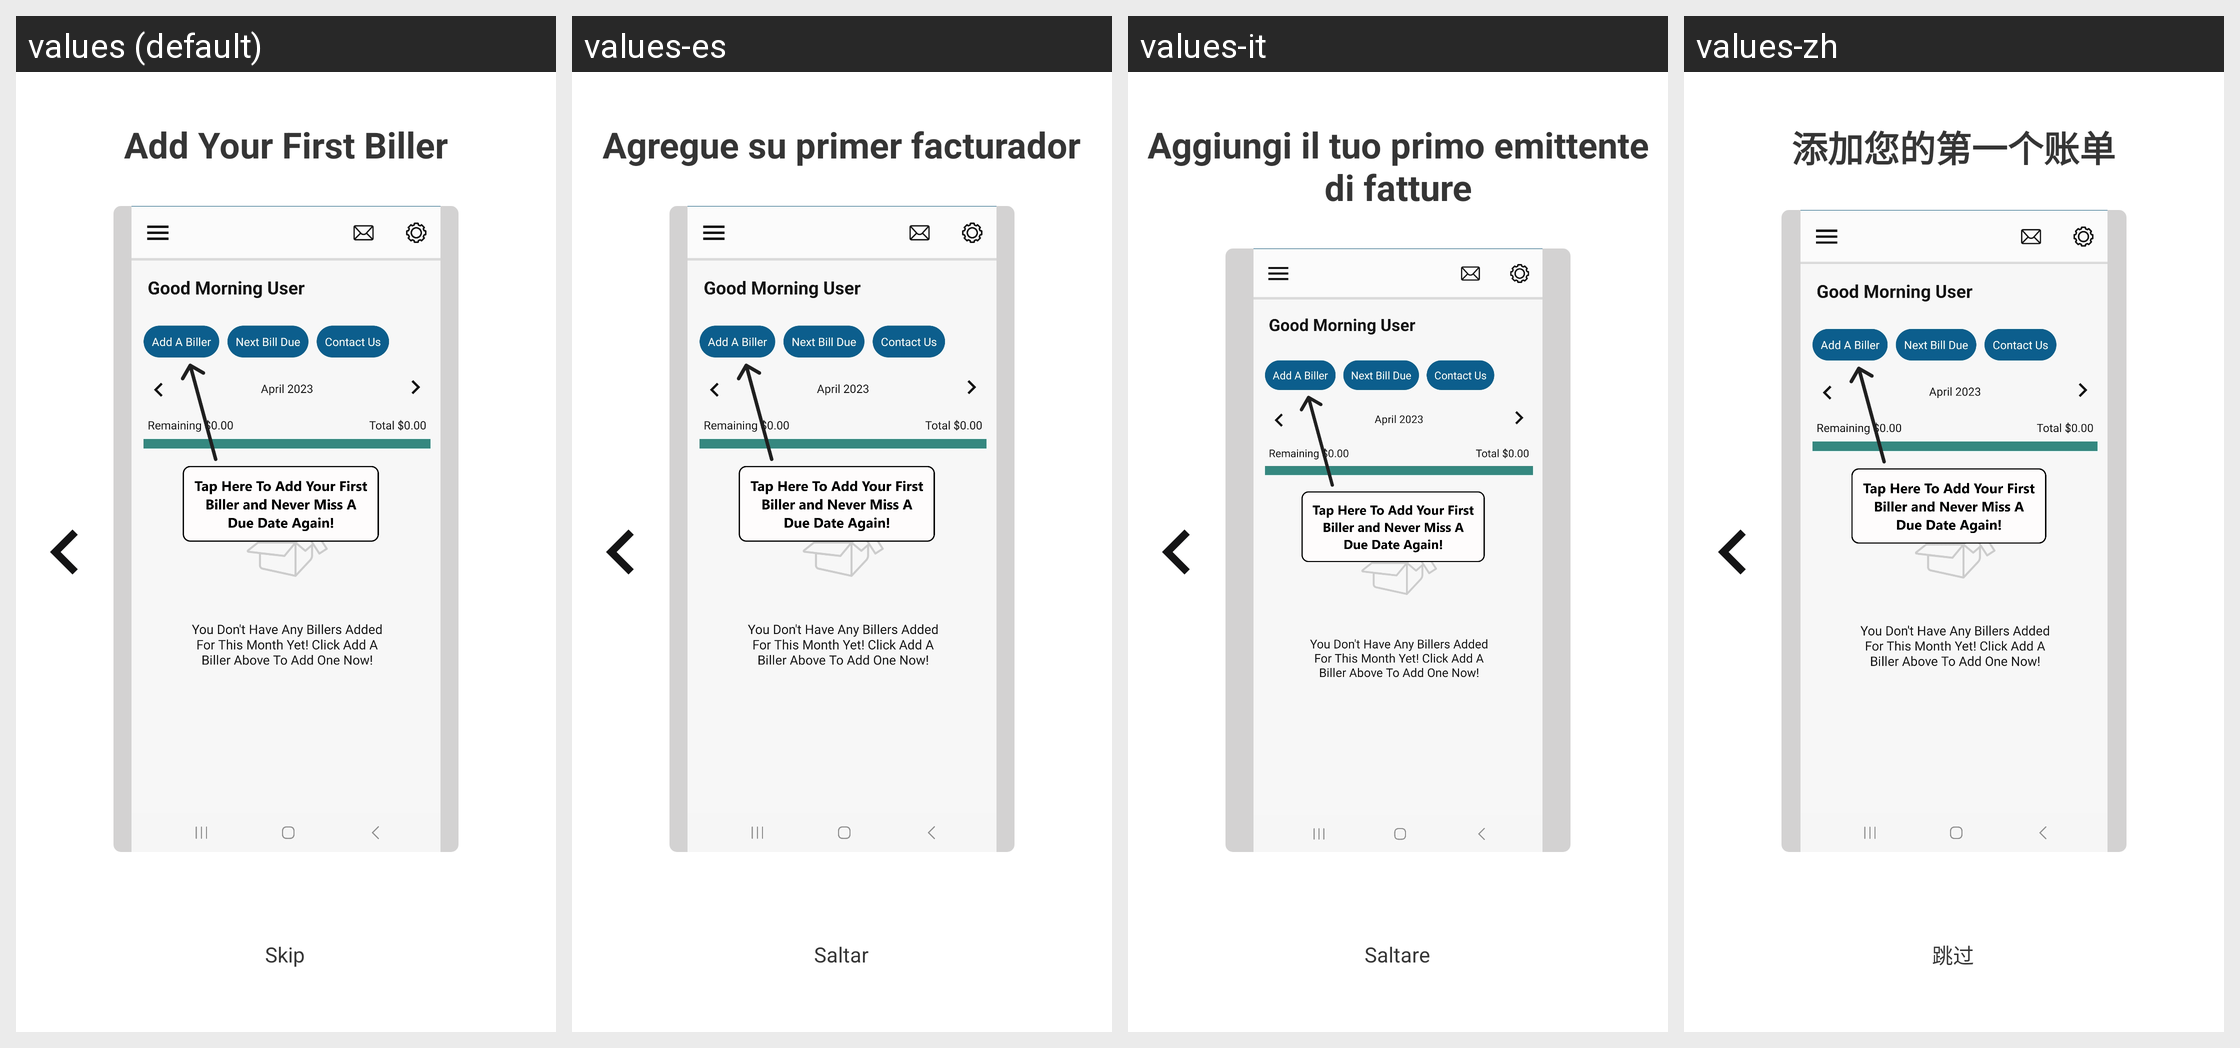

The same Android screen rendered under several of its app's locales, left to right. List the strings drawn on it with the default value and each locale's translation.
Android screen res/layout/activity_instructions2.xml rendered under 4 locales, left to right: values (default), values-es, values-it, values-zh. Device: Nexus 5 (rendered at 1080×1920; each locale shown at half size, 540×960, under a caption strip naming it); theme Theme.BillTracker.
Other locales in the repository, not shown: values-de, values-fr, values-hi, values-iw, values-ja, values-ru.
Strings drawn on this screen, with the default value and each locale's value (text and hints the layout hard-codes, and strings that could not be matched under every locale, appear in the picture but are not listed):

addFirstBiller
  values: Add Your First Biller
  values-es: Agregue su primer facturador
  values-it: Aggiungi il tuo primo emittente di fatture
  values-zh: 添加您的第一个账单

skip
  values: Skip
  values-es: Saltar
  values-it: Saltare
  values-zh: 跳过
